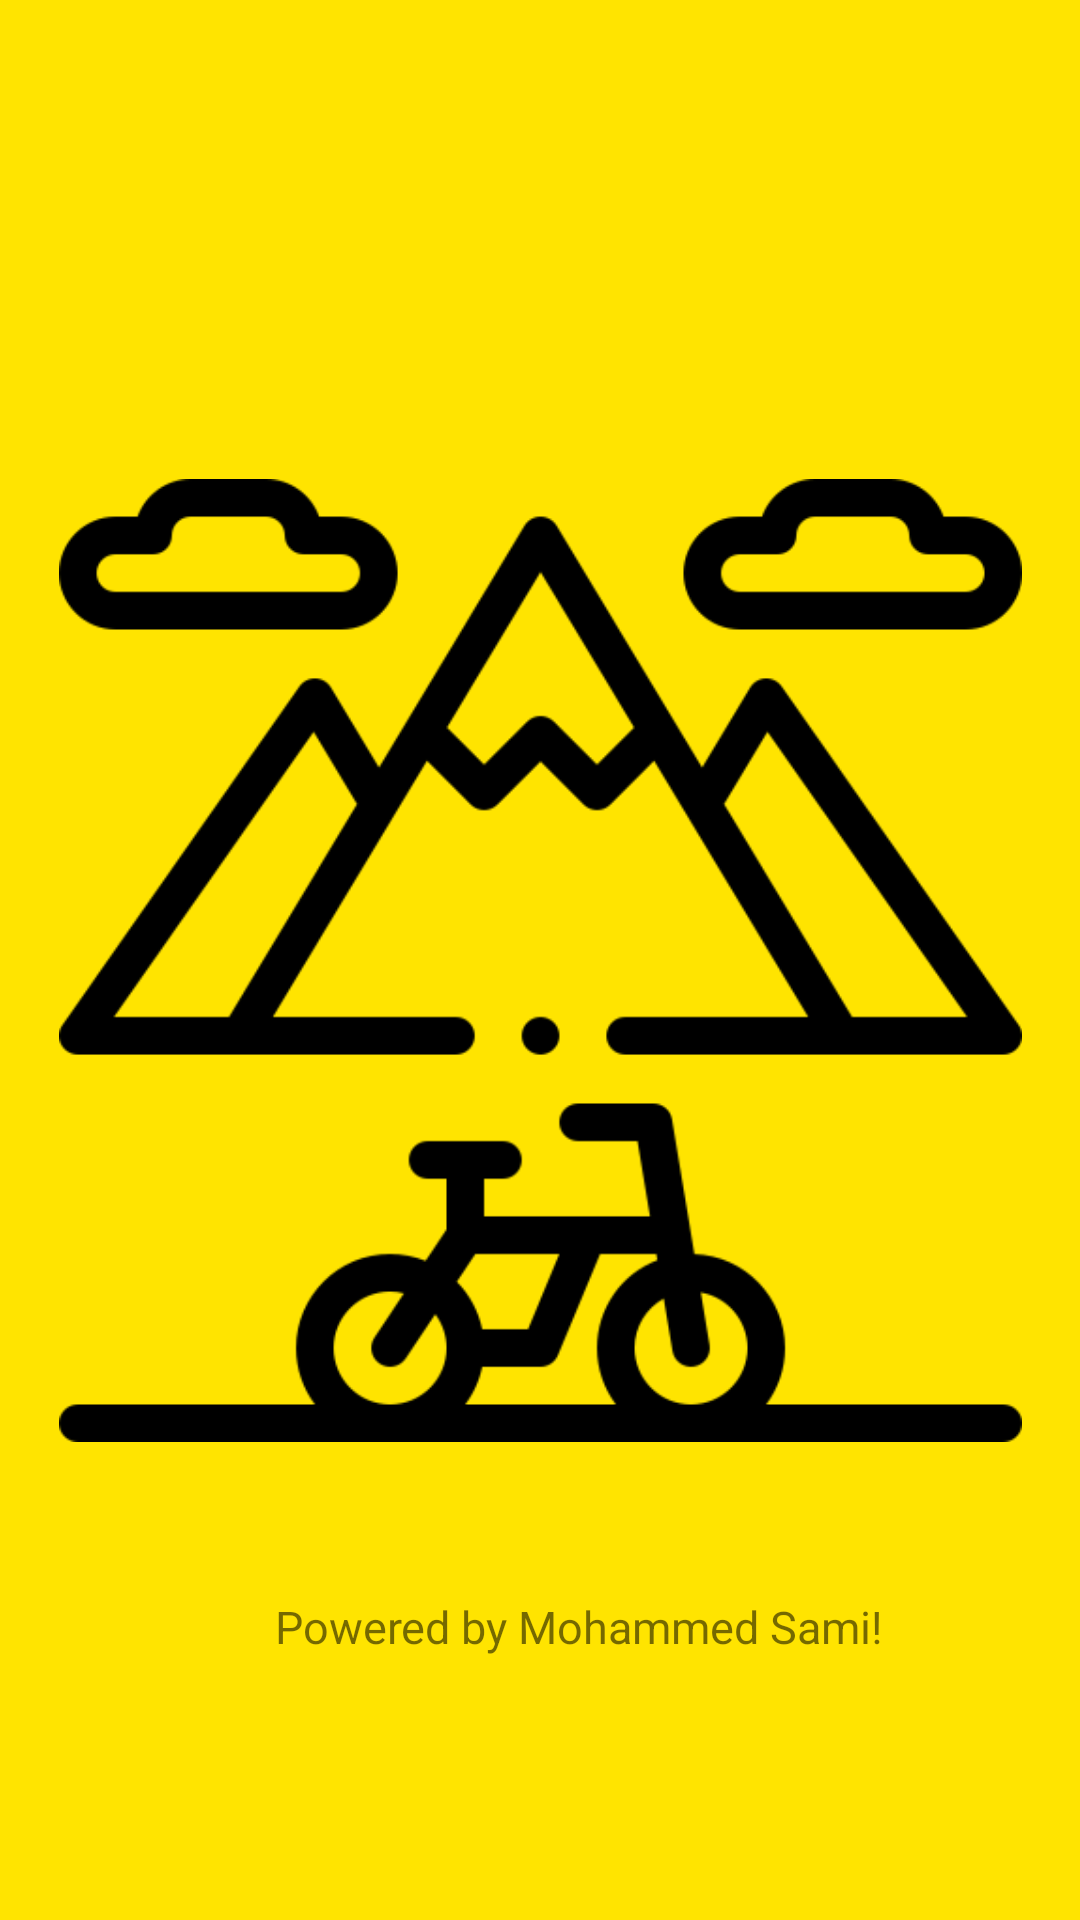

Reconstruct the res/layout file that produces this screen, plus the resources it refers to.
<!-- AndroidManifest.xml: application theme Theme.CityGuide -->
<!-- res/layout/splash_screen.xml -->
<?xml version="1.0" encoding="utf-8"?>
<androidx.constraintlayout.widget.ConstraintLayout xmlns:android="http://schemas.android.com/apk/res/android"
    xmlns:app="http://schemas.android.com/apk/res-auto"
    xmlns:tools="http://schemas.android.com/tools"
    android:layout_width="match_parent"
    android:layout_height="match_parent"
    tools:context=".Common.SplashScreen"
    android:background="@color/colorPrimary">

    <ImageView
        android:id="@+id/splash_screen"
        android:layout_width="match_parent"
        android:layout_height="match_parent"
        android:scaleType="centerInside"
        android:src="@drawable/splash_screen_background"
        tools:layout_editor_absoluteX="-16dp"
        tools:layout_editor_absoluteY="-16dp" />

    <TextView
        android:id="@+id/powered_by"
        android:layout_width="wrap_content"
        android:layout_height="wrap_content"
        android:layout_marginStart="72dp"
        android:layout_marginLeft="72dp"
        android:layout_marginTop="532dp"
        android:text="@string/powered_by"
        android:textSize="15sp"
        app:layout_constraintEnd_toEndOf="parent"
        app:layout_constraintHorizontal_bias="0.233"
        app:layout_constraintStart_toStartOf="@+id/splash_screen"
        app:layout_constraintTop_toTopOf="parent" />

</androidx.constraintlayout.widget.ConstraintLayout>
<!-- resources referenced by this layout -->
<resources>
  <color name="colorPrimary">#ffe400</color>
  <!-- drawable splash_screen_background: png bitmap (drawable-hdpi, 39236 bytes) -->
  <string name="powered_by">Powered by Mohammed Sami!</string>
  <style name="Theme.CityGuide" parent="Theme.MaterialComponents.DayNight.NoActionBar">
          
          <item name="colorPrimary">@color/colorPrimary</item>
          <item name="colorPrimaryVariant">@color/colorPrimaryDark</item>
          <item name="colorOnPrimary">@color/white</item>
          
          <item name="colorSecondary">@color/colorAccent</item>
          <item name="colorSecondaryVariant">@color/teal_700</item>
          <item name="colorOnSecondary">@color/black</item>
          
          <item name="android:statusBarColor" tools:targetApi="l">?attr/colorPrimaryVariant</item>
          
      </style>
  <color name="colorPrimaryDark">#ffa600</color>
  <color name="white">#fff</color>
  <color name="colorAccent">#272727</color>
  <color name="teal_700">#FF018786</color>
  <color name="black">#000</color>
</resources>
